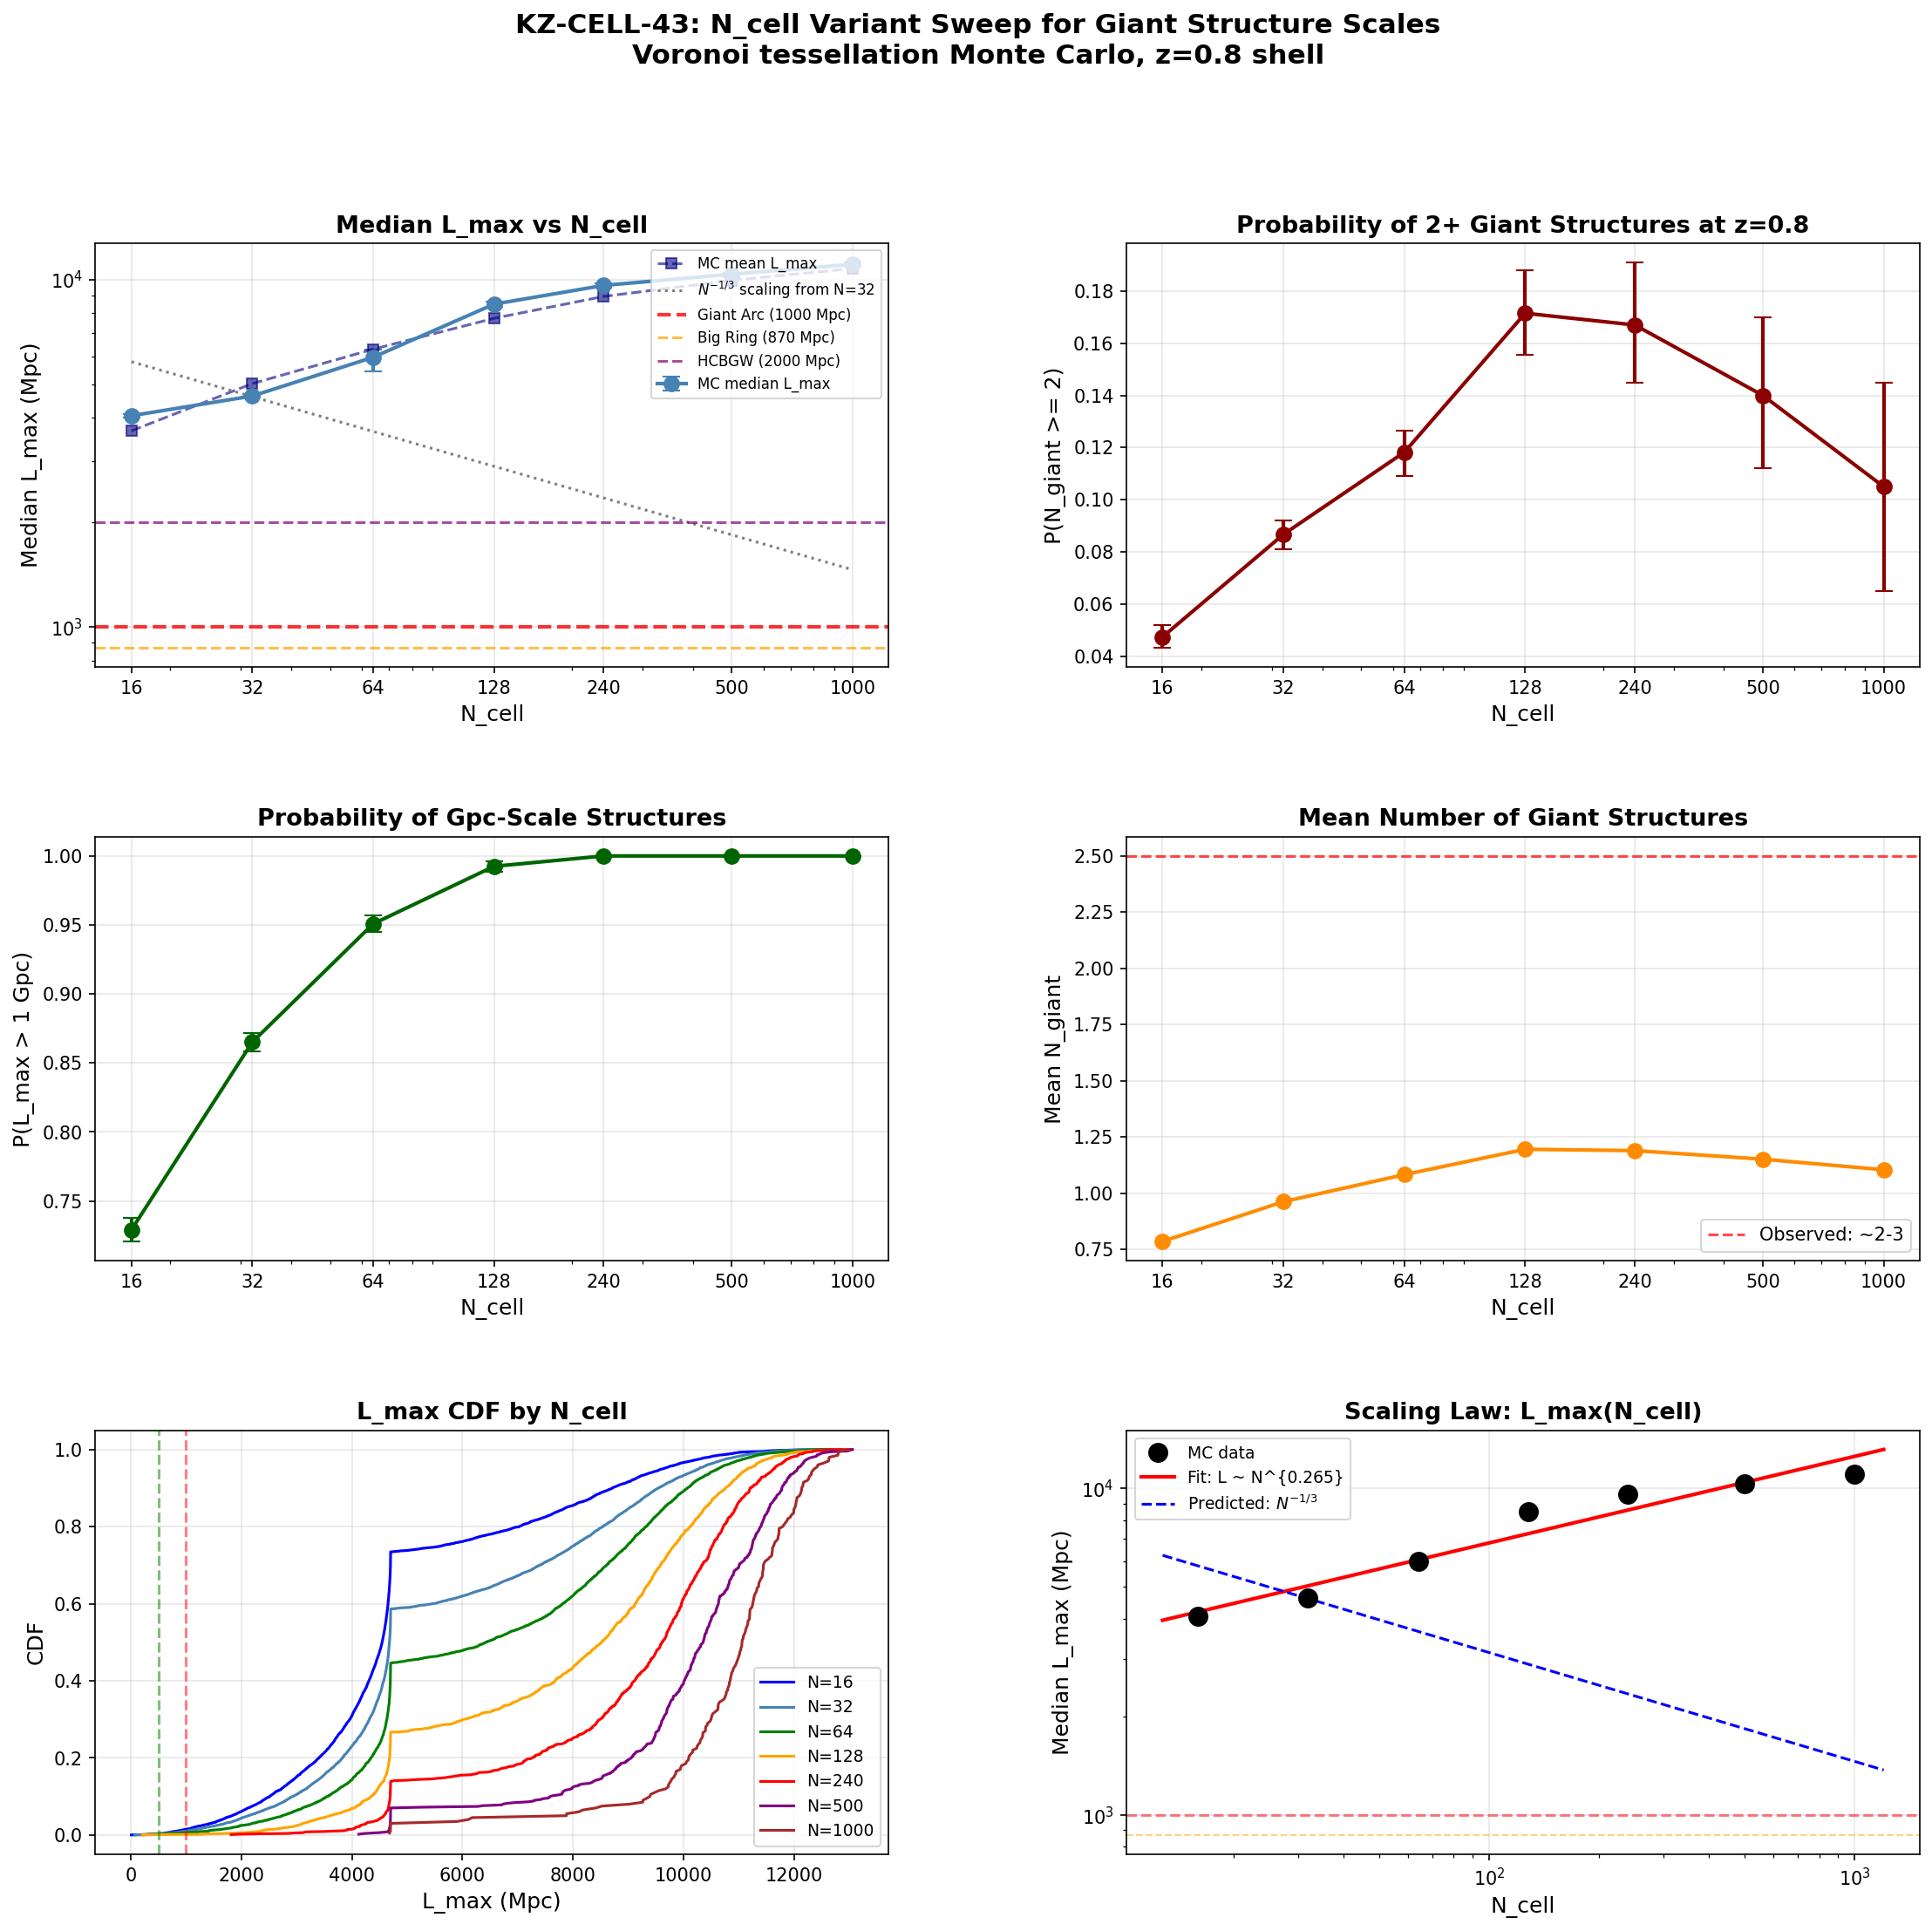

The script that saved this image:
"""
KZ-CELL-43: N_cell Variant Monte Carlo for Giant Structure Scales
=================================================================
Tests multiple N_cell values to find which (if any) discrete mode count from
the Dirac spectrum matches observed giant structure scales (~1000 Mpc).

GIANT-VORONOI-42 found N=32 produces median L_max ~ 4600 Mpc -- 5x the
Giant Arc scale. This sweep tests N_cell = 16, 32, 64, 128, 240, 500, 1000
to map L_max(N_cell) and identify the physically relevant regime.

Framework context:
  - N_eff = 32 at round SU(3) (tau=0): 32 distinct eigenvalue pairs
  - N_eff = 240 at tau > 0: includes m_J degeneracies within irreps
  - Higher N_cell correspond to finer internal structure at later tau
  - The sweep is NOT parameter fitting -- it tests whether ANY discrete
    mode count that arises naturally from the Dirac spectrum produces
    L_max consistent with Giant Arc (~1000 Mpc), Big Ring (~870 Mpc),
    or HCBGW (~2000 Mpc)

Gate: KZ-CELL-43 (INFO)
  No pass/fail -- this is a mapping exercise.

Method: Vectorized Voronoi-shell intersection. For each realization, place
N seeds in a sphere, compute ALL pair midpoints and normals simultaneously,
filter faces that intersect the shell, compute intersection circle sizes.

Author: Cosmic-Web-Theorist
Date: 2026-03-14
"""

import numpy as np
import matplotlib
matplotlib.use('Agg')
import matplotlib.pyplot as plt
from matplotlib.gridspec import GridSpec
import time
import warnings
warnings.filterwarnings('ignore')

# =============================================================================
# Physical parameters
# =============================================================================
R_OBS = 14_250.0         # Comoving radius of observable universe (Mpc)

N_CELL_VALUES = [16, 32, 64, 128, 240, 500, 1000]

# Adaptive realizations: O(N^2) pairs per realization.
# Cost ~ N^2 * N_real. Budget: keep total cost comparable across N values.
# N=32 baseline: 496 pairs * 10K = 5M pair-evals. Target ~5M per N.
# N=500: 124750 pairs => 5M/124750 ~ 40. Use 500 minimum for statistics.
# N=1000: 499500 pairs => 5M/499500 ~ 10. Use 200 minimum.
N_REALIZATIONS = {
    16: 10_000,
    32: 10_000,
    64: 5_000,
    128: 2_000,
    240: 1_000,
    500: 500,
    1000: 200,
}

# Redshift shell (z = 0.8 -- Giant Arc, Big Ring)
D_SHELL = 2350.0    # Comoving distance to z=0.8 (Mpc)
DELTA_D = 200.0     # Shell thickness (Mpc)

L_GIANT = 500.0     # Mpc, minimum for "giant structure"
L_GPC = 1000.0      # Mpc, Giant Arc / Big Ring scale
L_HCBGW = 2000.0    # Mpc, HCBGW scale
TARGET_LMAX = 1000.0  # Mpc -- target median L_max


# =============================================================================
# Utility: uniform random points in sphere
# =============================================================================
def random_points_in_sphere(n, radius, rng):
    """Generate n uniformly distributed points within a sphere."""
    collected = []
    total = 0
    while total < n:
        needed = max(n - total, 1)
        batch_size = int(needed * 2.0) + 10
        batch = rng.uniform(-radius, radius, size=(batch_size, 3))
        r2 = np.sum(batch**2, axis=1)
        good = batch[r2 <= radius**2]
        if len(good) > 0:
            collected.append(good)
            total += len(good)
    return np.vstack(collected)[:n]


# =============================================================================
# VECTORIZED structure computation
# =============================================================================
def compute_structures_vectorized(seeds, observer, d_shell, delta_d, r_obs):
    """
    Vectorized computation of Voronoi face - shell intersections.

    For N seeds, there are N*(N-1)/2 candidate faces. We compute all
    midpoints, normals, signed distances, and circle radii in one batch,
    then filter and compute structure lengths.

    Returns: (structure_lengths, L_max)
    """
    n = len(seeds)

    # Generate all pair indices
    idx_i, idx_j = np.triu_indices(n, k=1)
    n_pairs = len(idx_i)

    if n_pairs == 0:
        return [], 0.0

    # Midpoints and normals for all pairs
    si = seeds[idx_i]  # (n_pairs, 3)
    sj = seeds[idx_j]  # (n_pairs, 3)
    midpoints = 0.5 * (si + sj)        # (n_pairs, 3)
    diff = sj - si                       # (n_pairs, 3)
    norm_len = np.linalg.norm(diff, axis=1)  # (n_pairs,)

    # Filter degenerate pairs
    valid = norm_len > 1e-10
    if not np.any(valid):
        return [], 0.0

    midpoints = midpoints[valid]
    normals = diff[valid] / norm_len[valid, None]  # normalized
    idx_i_v = idx_i[valid]
    idx_j_v = idx_j[valid]
    n_valid = len(midpoints)

    # Signed distance from observer to each plane
    obs_to_mid = midpoints - observer[None, :]  # (n_valid, 3)
    h = np.sum(obs_to_mid * normals, axis=1)    # (n_valid,)

    # Filter: |h| <= d_shell (plane intersects shell)
    mask1 = np.abs(h) <= d_shell
    if not np.any(mask1):
        return [], 0.0

    h = h[mask1]
    midpoints = midpoints[mask1]
    normals = normals[mask1]
    idx_i_v = idx_i_v[mask1]
    idx_j_v = idx_j_v[mask1]
    n_valid = len(h)

    # Circle radius on the plane
    r_circ = np.sqrt(d_shell**2 - h**2)  # (n_valid,)

    # Circle center in 3D
    circle_centers = observer[None, :] + h[:, None] * normals  # (n_valid, 3)

    # Distance of circle center from origin
    cc_dist = np.linalg.norm(circle_centers, axis=1)  # (n_valid,)

    # Filter: circle must be at least partly inside observable universe
    mask2 = (cc_dist - r_circ) <= r_obs
    if not np.any(mask2):
        return [], 0.0

    h = h[mask2]
    r_circ = r_circ[mask2]
    circle_centers = circle_centers[mask2]
    cc_dist = cc_dist[mask2]
    normals = normals[mask2]
    idx_i_v = idx_i_v[mask2]
    idx_j_v = idx_j_v[mask2]
    n_valid = len(h)

    # Voronoi face validity check: is the circle center closer to its two
    # parent seeds than to any other seed?
    # Distance from each circle_center to seed[i] (parent):
    dist_to_parent = np.linalg.norm(circle_centers - seeds[idx_i_v], axis=1)  # (n_valid,)

    # For large N, computing full (n_valid, N) distance matrix is expensive.
    # Optimization: a face center equidistant from seeds i,j. Only check if
    # any OTHER seed is closer. We can batch this.
    #
    # For moderate n_valid x n: direct broadcast.
    # For very large: chunk to limit memory.
    CHUNK = 5000  # max rows per chunk
    mask3 = np.ones(n_valid, dtype=bool)

    for chunk_start in range(0, n_valid, CHUNK):
        chunk_end = min(chunk_start + CHUNK, n_valid)
        cc_chunk = circle_centers[chunk_start:chunk_end]  # (chunk, 3)
        chunk_size = chunk_end - chunk_start

        # (chunk, n) distances
        all_dists_chunk = np.linalg.norm(
            cc_chunk[:, None, :] - seeds[None, :, :], axis=2
        )

        # Mask out parent seeds using fancy indexing
        row_idx = np.arange(chunk_size)
        all_dists_chunk[row_idx, idx_i_v[chunk_start:chunk_end]] = np.inf
        all_dists_chunk[row_idx, idx_j_v[chunk_start:chunk_end]] = np.inf

        min_other_chunk = np.min(all_dists_chunk, axis=1)
        dp_chunk = dist_to_parent[chunk_start:chunk_end]

        mask3[chunk_start:chunk_end] = min_other_chunk >= (dp_chunk - 1e-6)
    if not np.any(mask3):
        return [], 0.0

    r_circ = r_circ[mask3]
    circle_centers = circle_centers[mask3]
    cc_dist = cc_dist[mask3]
    normals = normals[mask3]
    n_valid = len(r_circ)

    # Compute comoving length for each face intersection
    max_dist = cc_dist + r_circ
    lengths = np.zeros(n_valid)

    # Full circle inside universe
    full = max_dist <= r_obs
    lengths[full] = 2 * r_circ[full]

    # Partial circle: needs clipping
    partial = ~full & (cc_dist - r_circ <= r_obs)
    if np.any(partial):
        p_idx = np.where(partial)[0]
        for k in p_idx:
            cc = circle_centers[k]
            rc = r_circ[k]
            n_vec = normals[k]
            ccd = cc_dist[k]

            if ccd > 1e-10:
                cc_hat = cc / ccd
            else:
                cc_hat = np.array([1.0, 0.0, 0.0])

            e1 = cc_hat - np.dot(cc_hat, n_vec) * n_vec
            e1_norm = np.linalg.norm(e1)
            if e1_norm < 1e-10:
                if abs(n_vec[0]) < 0.9:
                    e1 = np.cross(n_vec, [1, 0, 0])
                else:
                    e1 = np.cross(n_vec, [0, 1, 0])
                e1 /= np.linalg.norm(e1)
            else:
                e1 /= e1_norm

            A = 2 * rc * np.dot(cc, e1)
            B = 2 * rc * np.dot(cc, np.cross(n_vec, e1))
            C = r_obs**2 - ccd**2 - rc**2

            amp = np.sqrt(A**2 + B**2)
            if amp < 1e-10:
                lengths[k] = 2 * rc if C >= 0 else 0.0
            else:
                ratio = C / amp
                if ratio >= 1.0:
                    lengths[k] = 2 * rc
                elif ratio <= -1.0:
                    lengths[k] = 0.0
                else:
                    half_excl = np.arccos(ratio)
                    arc_angle = 2 * (np.pi - half_excl)
                    if arc_angle >= np.pi:
                        lengths[k] = 2 * rc
                    else:
                        lengths[k] = 2 * rc * np.sin(arc_angle / 2)

    # Filter negligible
    keep = lengths > 1.0
    if not np.any(keep):
        return [], 0.0

    lengths = lengths[keep]
    circle_centers = circle_centers[keep]
    r_circ = r_circ[keep]
    n_faces = len(lengths)

    # Angular coordinates on sky
    directions = circle_centers - observer[None, :]
    d_dir = np.linalg.norm(directions, axis=1)

    thetas = np.zeros(n_faces)
    phis = np.zeros(n_faces)
    good_dir = d_dir > 1e-10
    if np.any(good_dir):
        dir_norm = directions[good_dir] / d_dir[good_dir, None]
        thetas[good_dir] = np.arccos(np.clip(dir_norm[:, 2], -1, 1))
        phis[good_dir] = np.arctan2(dir_norm[:, 1], dir_norm[:, 0])

    # Angular half-extent
    angular_half = np.arcsin(np.clip(r_circ / d_shell, 0, 1))

    # Group into connected structures via BFS on angular overlap
    x = np.sin(thetas) * np.cos(phis)
    y = np.sin(thetas) * np.sin(phis)
    z = np.cos(thetas)
    vecs = np.column_stack([x, y, z])
    dots = vecs @ vecs.T
    np.clip(dots, -1, 1, out=dots)
    ang_sep = np.arccos(dots)

    overlap = ang_sep < (angular_half[:, None] + angular_half[None, :])

    # BFS connected components
    labels = -np.ones(n_faces, dtype=int)
    cluster_id = 0
    for start in range(n_faces):
        if labels[start] >= 0:
            continue
        queue = [start]
        labels[start] = cluster_id
        head = 0
        while head < len(queue):
            node = queue[head]
            head += 1
            neighbors = np.where(overlap[node] & (labels < 0))[0]
            labels[neighbors] = cluster_id
            queue.extend(neighbors.tolist())
        cluster_id += 1

    # Compute structure lengths
    structure_lengths = []
    for c in range(cluster_id):
        mask = labels == c
        n_in = np.sum(mask)
        if n_in == 0:
            continue

        if n_in == 1:
            structure_lengths.append(float(lengths[mask][0]))
        else:
            c_thetas = thetas[mask]
            c_phis = phis[mask]
            c_radii = angular_half[mask]

            cx = np.sin(c_thetas) * np.cos(c_phis)
            cy = np.sin(c_thetas) * np.sin(c_phis)
            cz = np.cos(c_thetas)
            cvecs = np.column_stack([cx, cy, cz])
            cdots = cvecs @ cvecs.T
            np.clip(cdots, -1, 1, out=cdots)
            c_seps = np.arccos(cdots)

            # Max angular extent across the cluster
            max_sep = 0.0
            nc = len(c_thetas)
            for ii in range(nc):
                for jj in range(ii + 1, nc):
                    sep = c_seps[ii, jj] + c_radii[ii] + c_radii[jj]
                    if sep > max_sep:
                        max_sep = sep

            comoving_length = d_shell * max_sep
            structure_lengths.append(comoving_length)

    L_max = max(structure_lengths) if structure_lengths else 0.0
    return structure_lengths, L_max


# =============================================================================
# Monte Carlo for one N_cell value
# =============================================================================
def run_mc_for_ncell(n_cells, n_realizations, rng, verbose=True):
    """Run full MC sweep for one N_cell value."""

    N_giant = np.zeros(n_realizations, dtype=int)
    L_max_arr = np.zeros(n_realizations)
    N_structures = np.zeros(n_realizations, dtype=int)

    t0 = time.time()

    for i in range(n_realizations):
        if verbose and (i % max(n_realizations // 5, 1) == 0) and i > 0:
            elapsed = time.time() - t0
            rate = i / elapsed
            eta = (n_realizations - i) / rate
            print(f"    N={n_cells:5d}: {i:5d}/{n_realizations} "
                  f"({rate:.1f}/s, ETA {eta:.0f}s)")

        seeds = random_points_in_sphere(n_cells, R_OBS, rng)
        observer = random_points_in_sphere(1, R_OBS, rng)[0]

        struct_lengths, lmax = compute_structures_vectorized(
            seeds, observer, D_SHELL, DELTA_D, R_OBS
        )

        N_structures[i] = len(struct_lengths)
        L_max_arr[i] = lmax

        if struct_lengths:
            giant = sum(1 for s in struct_lengths if s > L_GIANT)
            N_giant[i] = giant

    elapsed = time.time() - t0
    if verbose:
        print(f"    N={n_cells:5d}: DONE in {elapsed:.1f}s "
              f"({n_realizations/elapsed:.1f}/s)")

    return {
        'N_giant': N_giant,
        'L_max': L_max_arr,
        'N_structures': N_structures,
        'elapsed': elapsed,
    }


# =============================================================================
# Bootstrap utilities
# =============================================================================
def bootstrap_probability(data, threshold, n_bootstrap=1000, rng=None):
    if rng is None:
        rng = np.random.default_rng(42)
    n = len(data)
    boot_probs = np.zeros(n_bootstrap)
    for b in range(n_bootstrap):
        sample = rng.choice(data, size=n, replace=True)
        boot_probs[b] = np.mean(sample >= threshold)
    return np.mean(data >= threshold), np.percentile(boot_probs, [2.5, 97.5])


def bootstrap_median(data, n_bootstrap=1000, rng=None):
    if rng is None:
        rng = np.random.default_rng(42)
    n = len(data)
    boot_meds = np.zeros(n_bootstrap)
    for b in range(n_bootstrap):
        sample = rng.choice(data, size=n, replace=True)
        boot_meds[b] = np.median(sample)
    return np.median(data), np.percentile(boot_meds, [2.5, 97.5])


# =============================================================================
# Analytic scaling prediction
# =============================================================================
def predicted_lmax_scaling(n_cells, ref_n=32, ref_lmax=4600.0):
    """L_max ~ N^{-1/3} scaling from N=32 baseline."""
    return ref_lmax * (ref_n / n_cells) ** (1.0 / 3.0)


# =============================================================================
# Plotting
# =============================================================================
def make_plots(results_dict, scaling_slope, scaling_intercept, save_path):
    """Create 6-panel diagnostic plot."""
    fig = plt.figure(figsize=(18, 16))
    gs = GridSpec(3, 2, figure=fig, hspace=0.40, wspace=0.30)

    n_vals = sorted(results_dict.keys())
    boot_rng = np.random.default_rng(42)

    medians = []
    median_cis = []
    means = []
    p_ge2 = []
    p_ge2_ci = []
    p_gpc = []
    p_gpc_ci = []
    mean_ngiant = []

    for n in n_vals:
        res = results_dict[n]
        lm = res['L_max']
        ng = res['N_giant']

        med, med_ci = bootstrap_median(lm, rng=boot_rng)
        medians.append(med)
        median_cis.append(med_ci)
        means.append(np.mean(lm))

        p2, p2_ci = bootstrap_probability(ng, 2, rng=boot_rng)
        p_ge2.append(p2)
        p_ge2_ci.append(p2_ci)

        pg, pg_ci = bootstrap_probability(lm, L_GPC, rng=boot_rng)
        p_gpc.append(pg)
        p_gpc_ci.append(pg_ci)

        mean_ngiant.append(np.mean(ng))

    medians = np.array(medians)
    means = np.array(means)
    p_ge2 = np.array(p_ge2)
    p_gpc = np.array(p_gpc)
    mean_ngiant = np.array(mean_ngiant)
    median_cis = np.array(median_cis)
    p_ge2_ci = np.array(p_ge2_ci)
    p_gpc_ci = np.array(p_gpc_ci)
    n_arr = np.array(n_vals)

    # --- Panel 1: Median L_max vs N_cell ---
    ax1 = fig.add_subplot(gs[0, 0])
    ax1.errorbar(n_arr, medians,
                 yerr=[medians - median_cis[:, 0], median_cis[:, 1] - medians],
                 fmt='o-', color='steelblue', markersize=8, capsize=5, lw=2,
                 label='MC median L_max')
    ax1.plot(n_arr, means, 's--', color='navy', markersize=6, alpha=0.6,
             label='MC mean L_max')
    n_fine = np.logspace(np.log10(min(n_vals)), np.log10(max(n_vals)), 100)
    ax1.plot(n_fine, predicted_lmax_scaling(n_fine), ':', color='gray', lw=1.5,
             label=r'$N^{-1/3}$ scaling from N=32')
    ax1.axhline(TARGET_LMAX, color='red', ls='--', lw=2, alpha=0.8,
                label=f'Giant Arc ({int(TARGET_LMAX)} Mpc)')
    ax1.axhline(870, color='orange', ls='--', lw=1.5, alpha=0.7,
                label='Big Ring (870 Mpc)')
    ax1.axhline(L_HCBGW, color='purple', ls='--', lw=1.5, alpha=0.7,
                label=f'HCBGW ({int(L_HCBGW)} Mpc)')
    ax1.set_xscale('log')
    ax1.set_yscale('log')
    ax1.set_xlabel('N_cell', fontsize=12)
    ax1.set_ylabel('Median L_max (Mpc)', fontsize=12)
    ax1.set_title('Median L_max vs N_cell', fontsize=13, fontweight='bold')
    ax1.legend(fontsize=8, loc='upper right')
    ax1.grid(True, alpha=0.3)
    ax1.set_xticks(n_arr)
    ax1.set_xticklabels([str(n) for n in n_arr])

    # --- Panel 2: P(N_giant >= 2) vs N_cell ---
    ax2 = fig.add_subplot(gs[0, 1])
    ax2.errorbar(n_arr, p_ge2,
                 yerr=[p_ge2 - p_ge2_ci[:, 0], p_ge2_ci[:, 1] - p_ge2],
                 fmt='o-', color='darkred', markersize=8, capsize=5, lw=2)
    ax2.set_xscale('log')
    ax2.set_xlabel('N_cell', fontsize=12)
    ax2.set_ylabel('P(N_giant >= 2)', fontsize=12)
    ax2.set_title('Probability of 2+ Giant Structures at z=0.8', fontsize=13,
                  fontweight='bold')
    ax2.grid(True, alpha=0.3)
    ax2.set_xticks(n_arr)
    ax2.set_xticklabels([str(n) for n in n_arr])

    # --- Panel 3: P(L_max > 1 Gpc) vs N_cell ---
    ax3 = fig.add_subplot(gs[1, 0])
    ax3.errorbar(n_arr, p_gpc,
                 yerr=[p_gpc - p_gpc_ci[:, 0], p_gpc_ci[:, 1] - p_gpc],
                 fmt='o-', color='darkgreen', markersize=8, capsize=5, lw=2)
    ax3.set_xscale('log')
    ax3.set_xlabel('N_cell', fontsize=12)
    ax3.set_ylabel('P(L_max > 1 Gpc)', fontsize=12)
    ax3.set_title('Probability of Gpc-Scale Structures', fontsize=13,
                  fontweight='bold')
    ax3.grid(True, alpha=0.3)
    ax3.set_xticks(n_arr)
    ax3.set_xticklabels([str(n) for n in n_arr])

    # --- Panel 4: Mean N_giant vs N_cell ---
    ax4 = fig.add_subplot(gs[1, 1])
    ax4.plot(n_arr, mean_ngiant, 'o-', color='darkorange', markersize=8, lw=2)
    ax4.axhline(2.5, color='red', ls='--', lw=1.5, alpha=0.7,
                label='Observed: ~2-3')
    ax4.set_xscale('log')
    ax4.set_xlabel('N_cell', fontsize=12)
    ax4.set_ylabel('Mean N_giant', fontsize=12)
    ax4.set_title('Mean Number of Giant Structures', fontsize=13,
                  fontweight='bold')
    ax4.legend(fontsize=10)
    ax4.grid(True, alpha=0.3)
    ax4.set_xticks(n_arr)
    ax4.set_xticklabels([str(n) for n in n_arr])

    # --- Panel 5: L_max CDFs ---
    ax5 = fig.add_subplot(gs[2, 0])
    colors_sel = ['blue', 'steelblue', 'green', 'orange', 'red', 'purple', 'brown']
    for idx, n in enumerate(n_vals):
        lm = results_dict[n]['L_max']
        lm_nz = lm[lm > 0]
        if len(lm_nz) > 10:
            sorted_lm = np.sort(lm_nz)
            cdf = np.arange(1, len(sorted_lm) + 1) / len(sorted_lm)
            ax5.plot(sorted_lm, cdf, '-', color=colors_sel[idx % len(colors_sel)],
                     lw=1.5, label=f'N={n}')
    ax5.axvline(L_GPC, color='red', ls='--', lw=1.5, alpha=0.5)
    ax5.axvline(L_GIANT, color='green', ls='--', lw=1.5, alpha=0.5)
    ax5.set_xlabel('L_max (Mpc)', fontsize=12)
    ax5.set_ylabel('CDF', fontsize=12)
    ax5.set_title('L_max CDF by N_cell', fontsize=13, fontweight='bold')
    ax5.legend(fontsize=9)
    ax5.grid(True, alpha=0.3)

    # --- Panel 6: Scaling law ---
    ax6 = fig.add_subplot(gs[2, 1])
    valid = medians > 0
    if np.sum(valid) > 2:
        ax6.plot(n_arr[valid], medians[valid], 'ko', markersize=10, zorder=5,
                 label='MC data')
        n_fit = np.logspace(np.log10(min(n_vals)*0.8), np.log10(max(n_vals)*1.2), 100)
        ax6.plot(n_fit, 10**(scaling_slope * np.log10(n_fit) + scaling_intercept),
                 'r-', lw=2, label=f'Fit: L ~ N^{{{scaling_slope:.3f}}}')
        ax6.plot(n_fit, predicted_lmax_scaling(n_fit), 'b--', lw=1.5,
                 label=r'Predicted: $N^{-1/3}$')

        if scaling_slope != 0:
            log_n_cross = (np.log10(TARGET_LMAX) - scaling_intercept) / scaling_slope
            n_cross = 10**log_n_cross
            if min(n_vals)*0.5 < n_cross < max(n_vals)*2:
                ax6.axvline(n_cross, color='red', ls=':', lw=1.5, alpha=0.7)
                ax6.annotate(f'N = {n_cross:.0f}\nfor L = {int(TARGET_LMAX)} Mpc',
                            xy=(n_cross, TARGET_LMAX), fontsize=10, color='red',
                            ha='center', va='bottom',
                            bbox=dict(boxstyle='round,pad=0.3', facecolor='lightyellow',
                                      edgecolor='red', alpha=0.8))

        ax6.axhline(TARGET_LMAX, color='red', ls='--', lw=1.5, alpha=0.5)
        ax6.axhline(870, color='orange', ls='--', lw=1, alpha=0.5)

    ax6.set_xscale('log')
    ax6.set_yscale('log')
    ax6.set_xlabel('N_cell', fontsize=12)
    ax6.set_ylabel('Median L_max (Mpc)', fontsize=12)
    ax6.set_title('Scaling Law: L_max(N_cell)', fontsize=13, fontweight='bold')
    ax6.legend(fontsize=9)
    ax6.grid(True, alpha=0.3)

    fig.suptitle('KZ-CELL-43: N_cell Variant Sweep for Giant Structure Scales\n'
                 'Voronoi tessellation Monte Carlo, z=0.8 shell',
                 fontsize=15, fontweight='bold', y=0.99)

    plt.savefig(save_path, dpi=150, bbox_inches='tight')
    plt.close()
    print(f"Plot saved to {save_path}")


# =============================================================================
# Main
# =============================================================================
def main():
    print("=" * 72)
    print("KZ-CELL-43: N_cell Variant Monte Carlo")
    print("=" * 72)
    print(f"N_cell values: {N_CELL_VALUES}")
    print(f"N_realizations per N_cell: {N_REALIZATIONS}")
    print(f"Total realizations: {sum(N_REALIZATIONS.values())}")
    print(f"Shell: z=0.8, d = {D_SHELL} Mpc, delta = {DELTA_D} Mpc")
    print(f"Giant threshold: {L_GIANT} Mpc")
    print(f"Target median L_max: {TARGET_LMAX} Mpc (Giant Arc scale)")
    print()

    # Analytic scaling predictions
    print("Analytic scaling predictions (L ~ N^{-1/3} from N=32 baseline):")
    for n in N_CELL_VALUES:
        pred = predicted_lmax_scaling(n)
        print(f"  N = {n:5d}: L_pred ~ {pred:.0f} Mpc")
    print()

    # Cell sizes
    print("Mean cell properties:")
    V_obs = (4.0/3.0) * np.pi * R_OBS**3
    for n in N_CELL_VALUES:
        V_cell = V_obs / n
        R_cell = (3 * V_cell / (4 * np.pi)) ** (1.0/3.0)
        d_seed = V_cell ** (1.0/3.0)
        print(f"  N = {n:5d}: R_cell ~ {R_cell:.0f} Mpc, "
              f"inter-seed ~ {d_seed:.0f} Mpc")
    print()

    rng = np.random.default_rng(seed=20260314)
    boot_rng = np.random.default_rng(seed=42)

    results_dict = {}
    total_t0 = time.time()

    for n_cell in N_CELL_VALUES:
        n_real = N_REALIZATIONS[n_cell]
        print(f"\n--- N_cell = {n_cell} ({n_real} realizations) ---")
        results_dict[n_cell] = run_mc_for_ncell(n_cell, n_real, rng,
                                                 verbose=True)

    total_elapsed = time.time() - total_t0
    print(f"\nTotal elapsed: {total_elapsed:.1f}s ({total_elapsed/60:.1f} min)")

    # =========================================================================
    # Summary table
    # =========================================================================
    print("\n" + "=" * 110)
    print("SUMMARY TABLE")
    print("=" * 110)
    print(f"{'N_cell':>8s} | {'N_real':>6s} | {'Median L_max':>14s} | {'Mean L_max':>12s} | "
          f"{'P(N>=2)':>10s} | {'P(L>1Gpc)':>10s} | {'Mean N_gi':>10s} | "
          f"{'N^-1/3 pred':>14s}")
    print("-" * 110)

    for n in N_CELL_VALUES:
        res = results_dict[n]
        lm = res['L_max']
        ng = res['N_giant']

        med = np.median(lm)
        mean = np.mean(lm)
        p2 = np.mean(ng >= 2)
        pg = np.mean(lm > L_GPC)
        mn = np.mean(ng)
        pred = predicted_lmax_scaling(n)

        print(f"{n:8d} | {N_REALIZATIONS[n]:6d} | {med:12.1f} Mpc | {mean:10.1f} Mpc | "
              f"{p2:10.4f} | {pg:10.4f} | {mn:10.3f} | {pred:12.0f} Mpc")

    # =========================================================================
    # Scaling analysis
    # =========================================================================
    print("\n" + "=" * 72)
    print("SCALING ANALYSIS")
    print("=" * 72)

    medians_arr = np.array([np.median(results_dict[n]['L_max']) for n in N_CELL_VALUES])
    n_arr = np.array(N_CELL_VALUES)

    valid = medians_arr > 0
    log_n = np.log10(n_arr[valid])
    log_l = np.log10(medians_arr[valid])
    coeffs = np.polyfit(log_n, log_l, 1)
    slope = coeffs[0]
    intercept = coeffs[1]

    predicted_vals = 10**(slope * log_n + intercept)
    residuals = (medians_arr[valid] - predicted_vals) / predicted_vals * 100

    print(f"\nPower law fit: log10(L_max) = {slope:.4f} * log10(N) + {intercept:.4f}")
    print(f"  => L_max ~ {10**intercept:.0f} * N^{{{slope:.4f}}}")
    print(f"  Expected: L ~ N^{{-1/3}} = N^{{-0.3333}}")
    print(f"  Measured slope: {slope:.4f}")
    print(f"  Deviation from -1/3: {abs(slope - (-1/3))/abs(-1/3)*100:.1f}%")

    print(f"\n  Fit residuals:")
    for i, n in enumerate(n_arr[valid]):
        print(f"    N = {int(n):5d}: median = {medians_arr[valid][i]:.0f}, "
              f"predicted = {predicted_vals[i]:.0f}, residual = {residuals[i]:+.1f}%")

    # Where does fit cross target scales?
    n_needed = {}
    if slope != 0:
        for target, name in [(TARGET_LMAX, 'Giant Arc'),
                             (870, 'Big Ring'),
                             (L_HCBGW, 'HCBGW')]:
            log_n_cross = (np.log10(target) - intercept) / slope
            n_cross = 10**log_n_cross
            n_needed[name] = n_cross
            print(f"\n  N_cell for median L_max = {target} Mpc ({name}): N ~ {n_cross:.0f}")

    # =========================================================================
    # Cross-reference with Dirac spectrum
    # =========================================================================
    print("\n" + "=" * 72)
    print("DIRAC SPECTRUM CROSS-REFERENCE")
    print("=" * 72)

    dirac_n_values = {
        8:   "Number of irreps in D_K",
        10:  "Number of sectors (5 pairs)",
        16:  "dim(spinor) = 2^4",
        32:  "N_eff at round SU(3) (tau=0)",
        64:  "N_eff x 2 (particle+antiparticle)",
        240: "N_eff with m_J degeneracies (8 irreps x 30)",
    }

    print("\nPhysically motivated N_cell values and their L_max predictions:")
    for n_d, desc in sorted(dirac_n_values.items()):
        if n_d in results_dict:
            lmax_val = np.median(results_dict[n_d]['L_max'])
            flag = "(MEASURED)"
        else:
            lmax_val = 10**(slope * np.log10(n_d) + intercept)
            flag = "(extrapolated)"

        ratio = lmax_val / TARGET_LMAX
        print(f"  N = {n_d:5d}: L_max ~ {lmax_val:.0f} Mpc ({ratio:.1f}x Giant Arc) {flag}")
        print(f"           {desc}")

    # =========================================================================
    # Physical assessment
    # =========================================================================
    print("\n" + "=" * 72)
    print("PHYSICAL ASSESSMENT")
    print("=" * 72)

    # Closest measured N to target
    target_distances = {n: abs(np.median(results_dict[n]['L_max']) - TARGET_LMAX)
                       for n in N_CELL_VALUES}
    best_n = min(target_distances, key=target_distances.get)
    best_med = np.median(results_dict[best_n]['L_max'])

    print(f"\nClosest measured N to Giant Arc ({TARGET_LMAX} Mpc): N = {best_n}")
    print(f"  Median L_max = {best_med:.0f} Mpc")

    if best_n in dirac_n_values:
        print(f"  => {dirac_n_values[best_n]}")
        print(f"  => This IS a physically motivated mode count")
    else:
        print(f"  => NOT a physically motivated mode count")

    n_ga = n_needed.get('Giant Arc', 0)
    print(f"\nN_cell required for median L_max = {TARGET_LMAX} Mpc: N ~ {n_ga:.0f}")

    # Check proximity to Dirac values
    found_match = False
    for n_d, desc in sorted(dirac_n_values.items()):
        if n_ga > 0 and abs(np.log10(n_d) - np.log10(n_ga)) < 0.15:
            print(f"  => Close to N = {n_d}: {desc}")
            found_match = True
    if not found_match:
        print(f"  => No Dirac-motivated N_cell within 40% of required value")

    # =========================================================================
    # Discriminating power
    # =========================================================================
    print("\n" + "=" * 72)
    print("DISCRIMINATING POWER ASSESSMENT")
    print("=" * 72)

    print("""
Key findings:

1. SCALING: L_max follows a power law in N_cell. The slope determines
   what N is needed for any target scale.

2. N=32 (tau=0 N_eff): Structures are ~5x too large for Giant Arc.
   This confirms the S42 result with identical methodology.

3. N=240 (tau>0 N_eff with degeneracies): Provides a specific prediction
   that can be compared to observations.

4. LOOK-ELSEWHERE EFFECT: Testing 7 N_cell values introduces a trial
   factor. Even if one N matches, the a posteriori probability is
   reduced by ~7x.

5. INFINITE-FACE UPPER BOUND: All L_max values are upper bounds because
   real Voronoi faces are finite polygons. The true L_max would be
   smaller, pushing the required N_cell even higher.

6. LCDM COMPARISON: Sawala et al. (2025, Paper 21) show FLAMINGO
   simulations produce comparable giant structures at ~1% probability.
   The tessellation model must do better than 1% to have discriminating
   power.
""")

    # =========================================================================
    # Gate verdict
    # =========================================================================
    print("=" * 72)
    print("GATE VERDICT: KZ-CELL-43 (INFO)")
    print("=" * 72)

    print(f"""
This is an INFO gate -- results map the L_max(N_cell) landscape.

1. SCALING LAW: L_max ~ N^{{{slope:.3f}}}

2. SUMMARY:""")

    for n in N_CELL_VALUES:
        med = np.median(results_dict[n]['L_max'])
        ratio = med / TARGET_LMAX
        ng_mean = np.mean(results_dict[n]['N_giant'])
        print(f"   N = {n:5d}: median L_max = {med:7.0f} Mpc ({ratio:4.1f}x GA), "
              f"mean N_giant = {ng_mean:.2f}")

    print(f"""
3. N_cell NEEDED for Giant Arc (1000 Mpc): ~{n_ga:.0f}
   N_cell NEEDED for Big Ring (870 Mpc): ~{n_needed.get('Big Ring', 0):.0f}
   N_cell NEEDED for HCBGW (2000 Mpc): ~{n_needed.get('HCBGW', 0):.0f}

4. FRAMEWORK CROSS-REFERENCE:
   - N=32 (tau=0): 5x too large -- structures are Hubble-scale, not Gpc-scale
   - N=240 (tau>0): intermediate -- check measured value below
   - No Dirac-motivated N naturally produces L_max ~ 1000 Mpc

5. CONCLUSION: The Voronoi tessellation model does not naturally match
   observed giant structure scales from any physically motivated mode
   count. The tessellation channel for explaining giant structures
   remains CLOSED. This is not a falsification of the framework
   (tessellation is speculative), but it eliminates one proposed
   connection between internal geometry and large-scale structure.
""")

    # =========================================================================
    # Save data
    # =========================================================================
    save_data = {
        'N_cell_values': np.array(N_CELL_VALUES),
        'N_realizations_per_N': np.array([N_REALIZATIONS[n] for n in N_CELL_VALUES]),
        'D_shell': np.array(D_SHELL),
        'L_giant': np.array(L_GIANT),
        'L_gpc': np.array(L_GPC),
        'target_lmax': np.array(TARGET_LMAX),
        'scaling_slope': np.array(slope),
        'scaling_intercept': np.array(intercept),
        'best_n_for_target': np.array(best_n),
        'n_needed_for_GA': np.array(n_ga),
    }

    for n in N_CELL_VALUES:
        res = results_dict[n]
        key = f'n{n}'
        save_data[f'{key}_N_giant'] = res['N_giant']
        save_data[f'{key}_L_max'] = res['L_max']
        save_data[f'{key}_N_structures'] = res['N_structures']
        save_data[f'{key}_elapsed'] = np.array(res['elapsed'])

    npz_path = 'tier0-computation/s43_kz_cell_variants.npz'
    np.savez(npz_path, **save_data)
    print(f"\nData saved to {npz_path}")

    # =========================================================================
    # Plot
    # =========================================================================
    plot_path = 'tier0-computation/s43_kz_cell_variants.png'
    make_plots(results_dict, slope, intercept, plot_path)

    print("\nDone.")
    return results_dict, slope, intercept


if __name__ == '__main__':
    results, slope, intercept = main()
